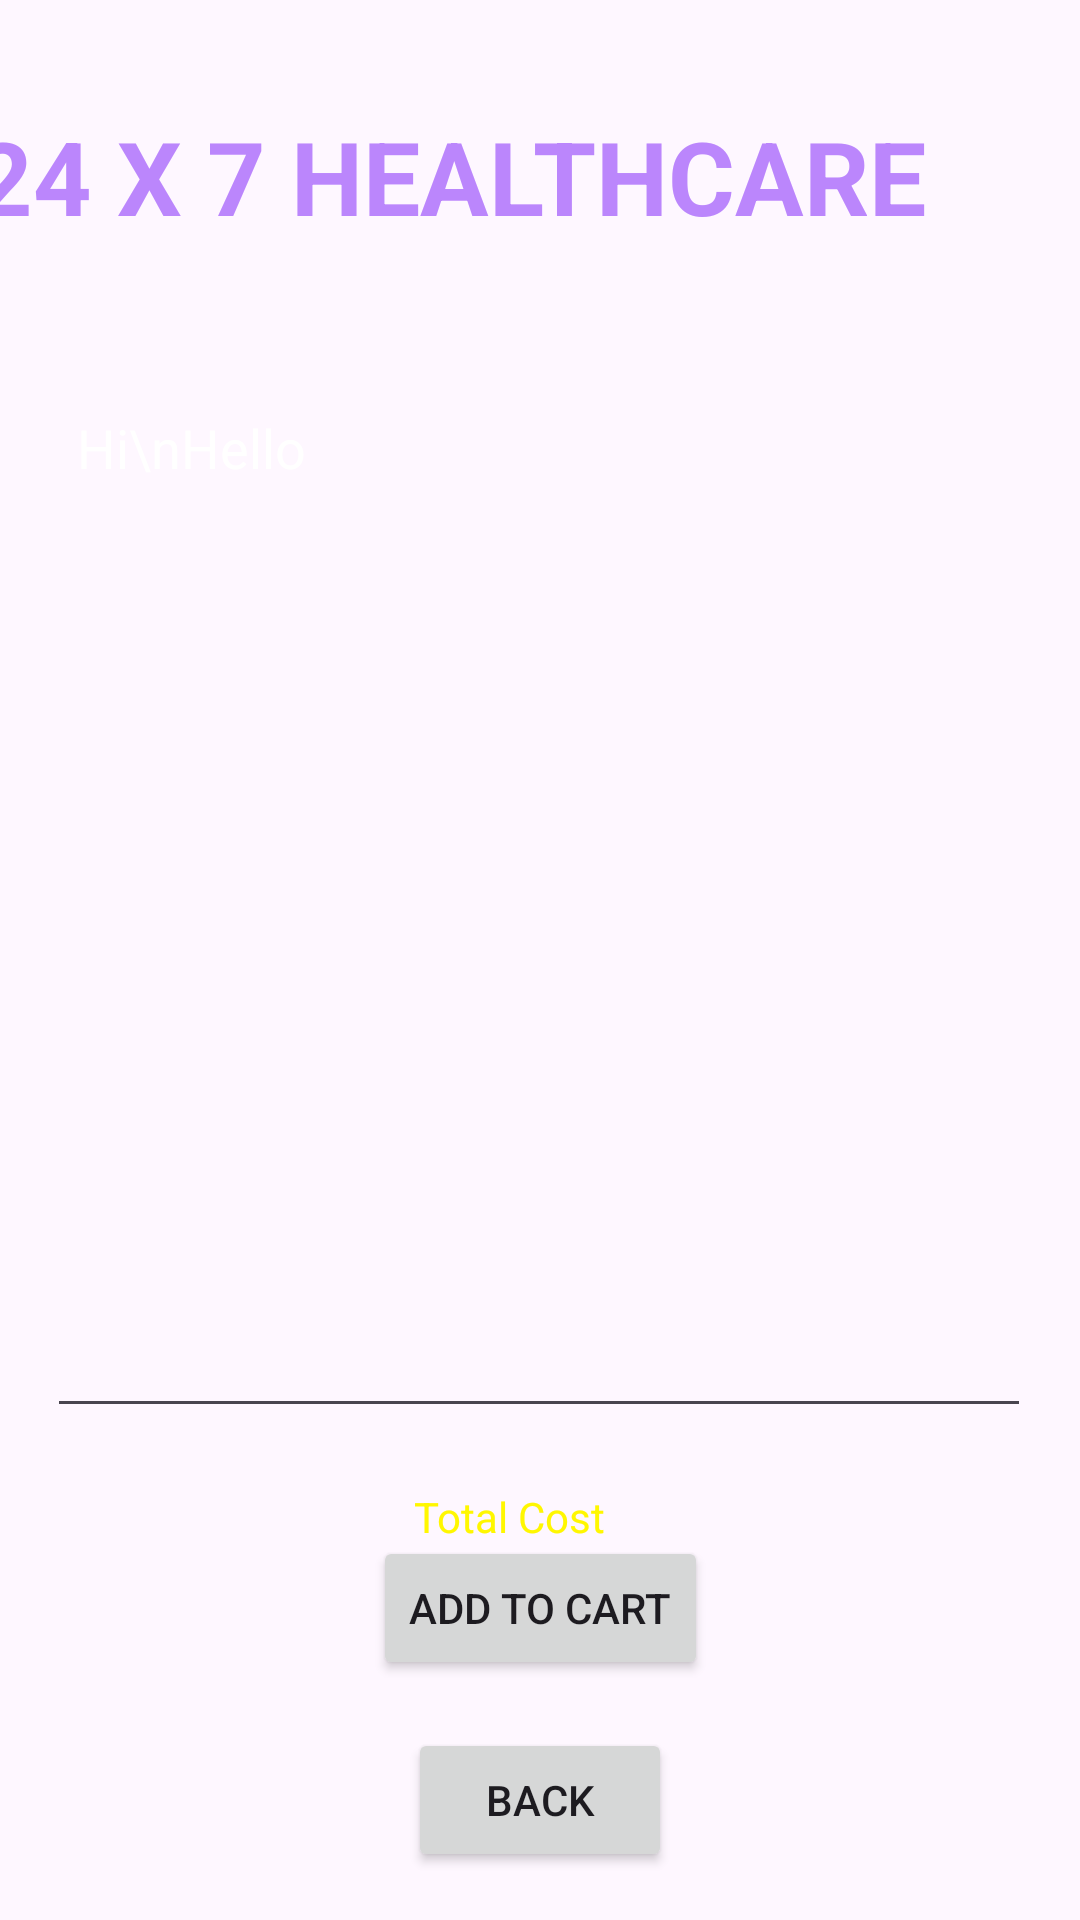

Reconstruct the res/layout file that produces this screen, plus the resources it refers to.
<!-- AndroidManifest.xml: application theme Theme.Mediscan -->
<!-- res/layout/activity_lab_test_details.xml -->
<?xml version="1.0" encoding="utf-8"?>
<androidx.constraintlayout.widget.ConstraintLayout xmlns:android="http://schemas.android.com/apk/res/android"
    xmlns:app="http://schemas.android.com/apk/res-auto"
    xmlns:tools="http://schemas.android.com/tools"
    android:layout_width="match_parent"
    android:layout_height="match_parent"
    tools:context=".LabTestDetailsActivity"
    android:background="@drawable/back1">

    <TextView
        android:id="@+id/textViewDDName"
        android:layout_width="353dp"
        android:layout_height="54dp"
        android:layout_marginTop="36dp"
        android:layout_marginEnd="16dp"
        android:text="24 X 7 HEALTHCARE"
        android:textColor="@color/purple_200"
        android:textSize="34sp"
        android:textStyle="bold"
        app:layout_constraintEnd_toEndOf="parent"
        app:layout_constraintTop_toTopOf="parent"
        tools:ignore="ExtraText" />

    <TextView
        android:id="@+id/textViewCartPackageName"
        android:layout_width="wrap_content"
        android:layout_height="wrap_content"
        android:layout_marginBottom="564dp"
        android:text="Lab Test and Packages"
        android:textColor="@color/yellowlight"
        android:textSize="20sp"
        android:textStyle="bold"
        app:layout_constraintBottom_toBottomOf="parent"
        app:layout_constraintEnd_toEndOf="parent"
        app:layout_constraintHorizontal_bias="0.527"
        app:layout_constraintStart_toStartOf="parent"
        app:layout_constraintTop_toBottomOf="@+id/textViewDDName"
        app:layout_constraintVertical_bias="0.92"
        tools:ignore="UnknownId" />

    <TextView
        android:id="@+id/textViewLTDPackageName"
        android:layout_width="wrap_content"
        android:layout_height="wrap_content"
        android:layout_marginBottom="596dp"
        android:text="Delivery Location: Colombo"
        android:textColor="@color/white"
        android:textSize="16sp"
        android:textStyle="bold"
        app:layout_constraintBottom_toBottomOf="parent"
        app:layout_constraintEnd_toEndOf="parent"
        app:layout_constraintHorizontal_bias="0.497"
        app:layout_constraintStart_toStartOf="parent"
        app:layout_constraintTop_toBottomOf="@+id/textViewDDName"
        app:layout_constraintVertical_bias="0.391"
        tools:ignore="UnknownId" />


    <EditText
        android:id="@+id/editTextLDTextMultiLine"
        android:layout_width="328dp"
        android:layout_height="349dp"
        android:layout_marginTop="20dp"
        android:layout_marginBottom="116dp"
        android:editable="false"
        android:ems="10"
        android:gravity="start|top"
        android:inputType="textMultiLine"
        android:padding="10dp"
        android:text="Hi\nHello"
        android:textColor="@color/colorWhite"


        app:layout_constraintBottom_toBottomOf="parent"
        app:layout_constraintEnd_toEndOf="parent"
        app:layout_constraintHorizontal_bias="0.494"
        app:layout_constraintStart_toStartOf="parent"
        app:layout_constraintTop_toBottomOf="@+id/textViewLTDPackageName"

        tools:ignore="MissingConstraints" />

    <Button
        android:id="@+id/buttonCartCheckout"
        android:layout_width="wrap_content"
        android:layout_height="wrap_content"
        android:layout_marginBottom="16dp"
        android:text="Add to Cart"
        app:layout_constraintBottom_toTopOf="@+id/buttonLDBack"
        app:layout_constraintEnd_toEndOf="parent"
        app:layout_constraintHorizontal_bias="0.501"

        app:layout_constraintStart_toStartOf="parent" />

    <Button
        android:id="@+id/buttonLDBack"
        android:layout_width="wrap_content"
        android:layout_height="wrap_content"
        android:layout_marginBottom="16dp"
        android:text="BACK"
        app:layout_constraintBottom_toBottomOf="parent"
        app:layout_constraintEnd_toEndOf="parent"
        app:layout_constraintStart_toStartOf="parent" />

    <TextView
        android:id="@+id/textViewLDTotalCost"
        android:layout_width="wrap_content"
        android:layout_height="wrap_content"
        android:layout_marginTop="20dp"
        android:text="Total Cost"
        android:textColor="@color/yellowlight"
        app:layout_constraintEnd_toEndOf="parent"
        app:layout_constraintHorizontal_bias="0.466"
        app:layout_constraintStart_toStartOf="parent"
        app:layout_constraintTop_toBottomOf="@+id/editTextLDTextMultiLine" />


</androidx.constraintlayout.widget.ConstraintLayout>
<!-- resources referenced by this layout -->
<resources>
  <color name="colorWhite">#FFFFFF</color>
  <color name="purple_200">#FFBB86FC</color>
  <color name="white">#FFFFFFFF</color>
  <color name="yellowlight">#FFFFF700</color>
  <style name="Theme.Mediscan" parent="Base.Theme.Mediscan" />
  <style name="Base.Theme.Mediscan" parent="Theme.Material3.DayNight.NoActionBar">
          
          
      </style>
</resources>
